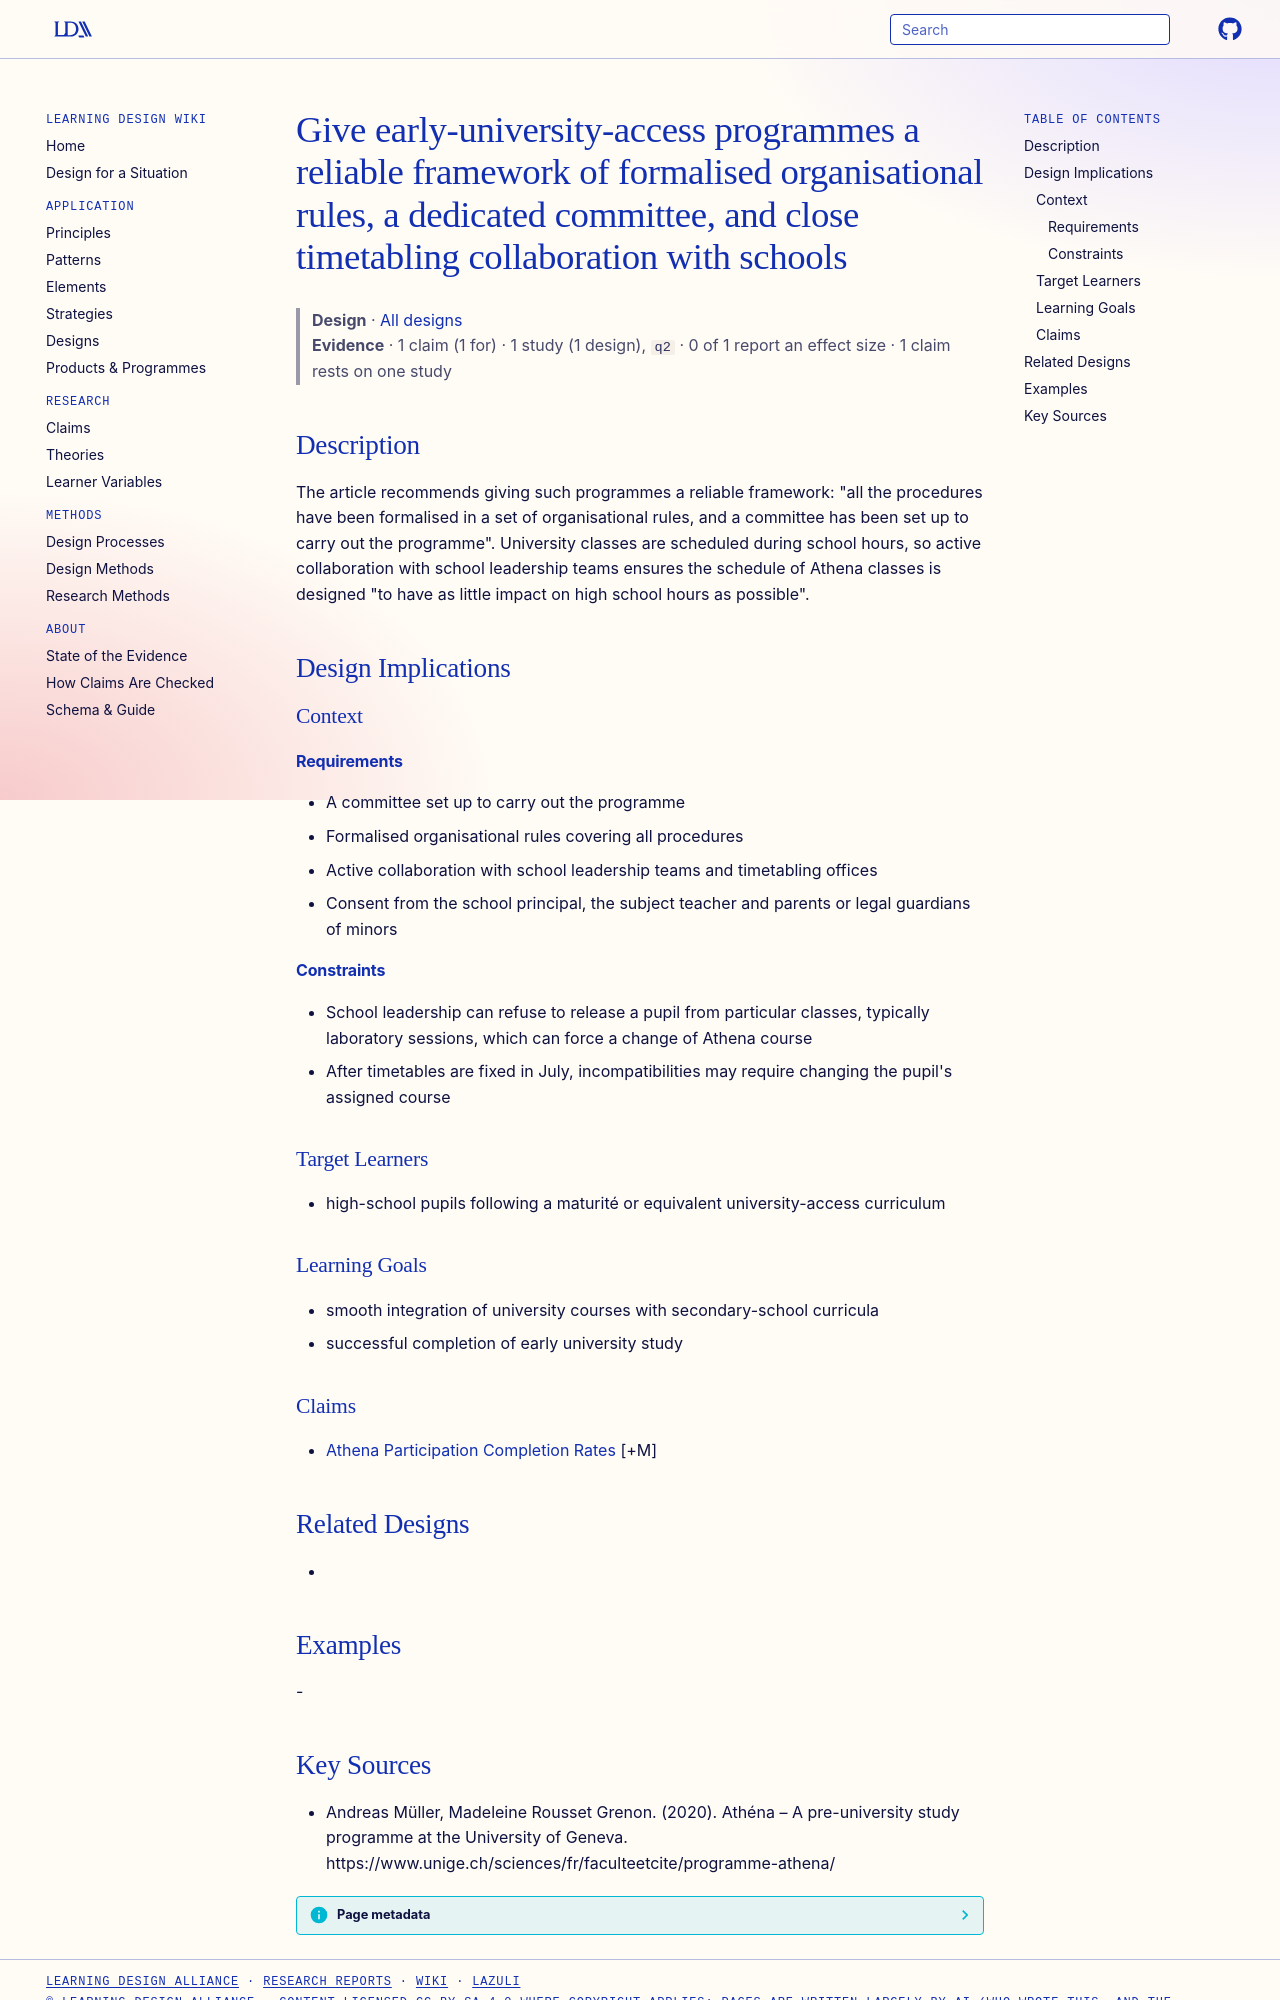

repository: Learning-Design-Alliance/learning-wiki · page: designs/athena-formalised-rules-committee-principle/index.html · generator: mkdocs

---
type: design
id: athena-formalised-rules-committee-principle
title: Give early-university-access programmes a reliable framework of formalised organisational rules, a dedicated committee, and close timetabling collaboration with schools
description: "The article recommends giving such programmes a reliable framework: \"all the procedures have been formalised in a set of organisational rules, and a committee has been set up to carry out the programme\"."
status: review
generated:
  by: "process:settle-candidates"
  at: 2026-11-18
sources:
  - id: andreas-müller-2020
    resource: "https://www.unige.ch/sciences/fr/faculteetcite/programme-athena/"
    title: "Andreas Müller, Madeleine Rousset Grenon. (2020). Athéna – A pre-university study programme at the University of Geneva. https://www.unige.ch/sciences/fr/faculteetcite/programme-athena/"
    author: Andreas Müller, Madeleine Rousset Grenon
---

# Give early-university-access programmes a reliable framework of formalised organisational rules, a dedicated committee, and close timetabling collaboration with schools

> **Design** · [All designs](index.md)
> **Evidence** · 1 claim (1 for) · 1 study (1 design), `q2` · 0 of 1 report an effect size · 1 claim rests on one study

## Description
The article recommends giving such programmes a reliable framework: "all the procedures have been formalised in a set of organisational rules, and a committee has been set up to carry out the programme". University classes are scheduled during school hours, so active collaboration with school leadership teams ensures the schedule of Athena classes is designed "to have as little impact on high school hours as possible".

## Design Implications

### Context
#### Requirements
- A committee set up to carry out the programme
- Formalised organisational rules covering all procedures
- Active collaboration with school leadership teams and timetabling offices
- Consent from the school principal, the subject teacher and parents or legal guardians of minors
#### Constraints
- School leadership can refuse to release a pupil from particular classes, typically laboratory sessions, which can force a change of Athena course
- After timetables are fixed in July, incompatibilities may require changing the pupil's assigned course

### Target Learners
- high-school pupils following a maturité or equivalent university-access curriculum

### Learning Goals
- smooth integration of university courses with secondary-school curricula
- successful completion of early university study

### Claims
- [Athena Participation Completion Rates](../claims/athena-participation-completion-rates.md) [+M]

## Related Designs
- 

## Examples
-
